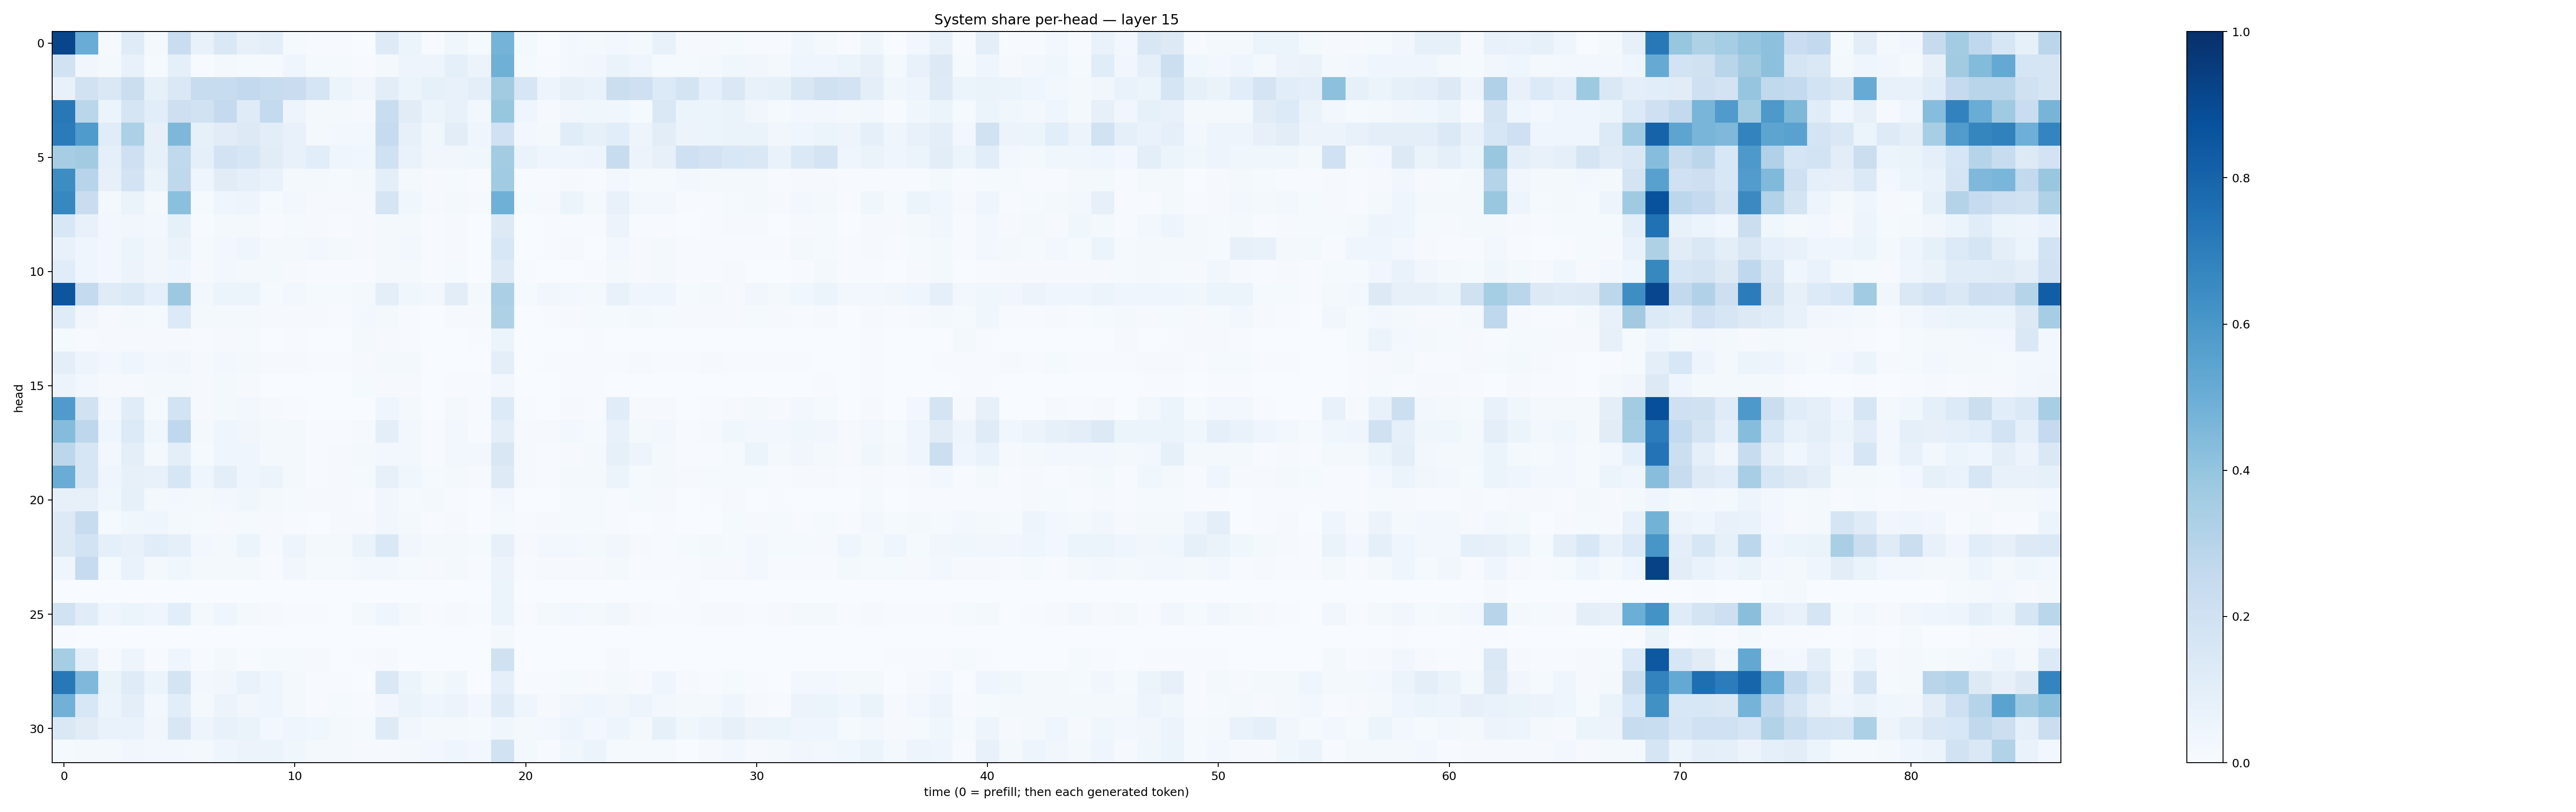

Source data for this figure (header and first rows):
0.9144542, 0.5066566, 0.008249223, 0.120737, 0.016943773, 0.23035923, 0.07738707, 0.14282042, 0.0816749, 0.099300556, 0.011949531, 0.004180267, 0.0067418762, 0.0020052444, 0.12435907, 0.05145692, 0.007647594, 0.035284463, 0.013272655, 0.4757246, 0.02153365, 0.0013810282, 0.023836724, 0.017506892
0.1938, 0.03226, 0.01833, 0.07146, 0.0149, 0.09335, 0.005532, 0.02011, 0.01354, 0.013, 0.04183, 0.01514, 0.01552, 0.005089, 0.01654, 0.049, 0.04847, 0.08956, 0.05754, 0.4904, 0.01473, 0.007785, 0.02455, 0.03239
0.07255, 0.1879, 0.1421, 0.224, 0.08521, 0.1407, 0.2362, 0.2345, 0.2602, 0.2375, 0.2299, 0.1649, 0.05257, 0.03261, 0.1025, 0.06173, 0.08377, 0.07287, 0.09384, 0.3619, 0.1585, 0.04796, 0.07831, 0.07018
0.722, 0.2886, 0.05269, 0.1683, 0.1087, 0.2143, 0.1927, 0.2506, 0.1199, 0.256, 0.04844, 0.01657, 0.01747, 0.01039, 0.2342, 0.1099, 0.06074, 0.07464, 0.03062, 0.3919, 0.0458, 0.009703, 0.03396, 0.03867
0.7104, 0.5836, 0.1155, 0.3289, 0.08014, 0.4537, 0.08441, 0.1116, 0.1254, 0.1018, 0.07593, 0.01834, 0.02826, 0.02781, 0.2481, 0.08108, 0.03637, 0.1016, 0.04064, 0.2017, 0.0301, 0.01934, 0.1137, 0.0846
0.3494, 0.3613, 0.08918, 0.2075, 0.08282, 0.2643, 0.08637, 0.183, 0.1599, 0.111, 0.07529, 0.1083, 0.04654, 0.0387, 0.2013, 0.06952, 0.0328, 0.03398, 0.03667, 0.3573, 0.06603, 0.04598, 0.03943, 0.04979
0.6421, 0.2933, 0.07998, 0.1818, 0.06331, 0.2718, 0.04252, 0.1102, 0.09272, 0.06721, 0.02303, 0.0181, 0.01372, 0.01632, 0.094, 0.01899, 0.00966, 0.0151, 0.006083, 0.3655, 0.005904, 0.006366, 0.00802, 0.006498
0.6672, 0.2281, 0.01799, 0.06339, 0.02062, 0.419, 0.01339, 0.04395, 0.04776, 0.01523, 0.02376, 0.01032, 0.008549, 0.009307, 0.1653, 0.03618, 0.009813, 0.01733, 0.01017, 0.4921, 0.0148, 0.008459, 0.05104, 0.02008
0.1546, 0.07641, 0.02781, 0.03163, 0.02454, 0.08356, 0.006539, 0.01643, 0.01736, 0.00595, 0.0124, 0.008527, 0.006886, 0.009061, 0.02158, 0.01837, 0.004355, 0.01106, 0.001091, 0.126, 0.002873, 0.00521, 0.00514, 0.00604
0.07458, 0.04542, 0.02598, 0.05188, 0.03136, 0.06312, 0.01204, 0.02743, 0.03981, 0.01626, 0.01731, 0.02722, 0.01778, 0.009746, 0.01935, 0.02884, 0.004034, 0.009669, 0.003052, 0.153, 0.002521, 0.005611, 0.01053, 0.003886
0.1171, 0.04359, 0.02781, 0.05768, 0.03343, 0.04169, 0.00809, 0.02411, 0.02191, 0.01688, 0.01015, 0.004993, 0.006582, 0.006251, 0.02179, 0.02144, 0.006603, 0.01513, 0.002475, 0.1219, 0.004251, 0.001841, 0.003009, 0.005065
0.8525, 0.2543, 0.1177, 0.139, 0.09253, 0.3778, 0.02346, 0.06191, 0.06111, 0.01293, 0.02709, 0.01545, 0.01434, 0.01837, 0.1008, 0.03825, 0.02495, 0.1044, 0.02149, 0.3331, 0.01183, 0.0322, 0.02511, 0.02176
0.1208, 0.03385, 0.01119, 0.02197, 0.01322, 0.1364, 0.01601, 0.01743, 0.01793, 0.009928, 0.01014, 0.009712, 0.006067, 0.02493, 0.01783, 0.005994, 0.003533, 0.007924, 0.008699, 0.3241, 0.003725, 0.007792, 0.009293, 0.01238
0.01404, 0.004612, 0.009623, 0.01067, 0.01099, 0.009786, 0.004189, 0.008728, 0.01429, 0.00277, 0.004246, 0.002222, 0.003719, 0.01589, 0.01028, 0.004467, 0.002038, 0.003191, 0.004507, 0.05888, 0.001712, 0.003694, 0.003353, 0.00576
0.0954, 0.04867, 0.02462, 0.04539, 0.0253, 0.03165, 0.01084, 0.02583, 0.01647, 0.007851, 0.008047, 0.004486, 0.005528, 0.00887, 0.01694, 0.01621, 0.003248, 0.002554, 0.003256, 0.1002, 0.002111, 0.005767, 0.006329, 0.005982
0.05575, 0.02809, 0.008391, 0.01076, 0.02124, 0.01653, 0.0094, 0.01794, 0.008478, 0.003904, 0.003676, 0.001743, 0.002604, 0.0118, 0.008801, 0.01001, 0.002008, 0.004336, 0.006105, 0.0242, 0.001315, 0.003701, 0.005615, 0.006653
0.5789, 0.1947, 0.03032, 0.1148, 0.01332, 0.1842, 0.008679, 0.02273, 0.02853, 0.009625, 0.00607, 0.002762, 0.002989, 0.003207, 0.04315, 0.01849, 0.002767, 0.02035, 0.006826, 0.1333, 0.005471, 0.002747, 0.008496, 0.004956
0.4347, 0.274, 0.0399, 0.1357, 0.0372, 0.2679, 0.01863, 0.04645, 0.03442, 0.016, 0.01628, 0.006602, 0.006644, 0.009829, 0.09723, 0.02825, 0.007179, 0.02518, 0.006354, 0.09427, 0.009252, 0.008021, 0.02374, 0.01379
0.2774, 0.1603, 0.02536, 0.09533, 0.01807, 0.09624, 0.01234, 0.0424, 0.04179, 0.01604, 0.02256, 0.007353, 0.009056, 0.01733, 0.02594, 0.02857, 0.006618, 0.03056, 0.02969, 0.1504, 0.009082, 0.006037, 0.008862, 0.0162
0.5057, 0.1564, 0.03978, 0.08075, 0.07109, 0.158, 0.04604, 0.09422, 0.04446, 0.05193, 0.01718, 0.006771, 0.01079, 0.01322, 0.07816, 0.03775, 0.01193, 0.01709, 0.009839, 0.1213, 0.009702, 0.004982, 0.02164, 0.02176
0.08038, 0.07959, 0.03843, 0.08325, 0.01833, 0.02725, 0.01581, 0.02387, 0.03739, 0.01828, 0.01499, 0.0105, 0.00808, 0.00733, 0.0331, 0.01471, 0.02036, 0.006809, 0.002663, 0.02349, 0.002293, 0.002387, 0.01269, 0.01276
0.1313, 0.235, 0.01184, 0.03898, 0.04084, 0.02187, 0.01562, 0.009156, 0.01193, 0.009892, 0.00691, 0.001941, 0.01121, 0.01086, 0.03466, 0.01668, 0.004449, 0.0102, 0.002405, 0.01345, 0.00548, 0.01014, 0.01342, 0.01529
0.1266, 0.1871, 0.09125, 0.0777, 0.1142, 0.09205, 0.02371, 0.01959, 0.06002, 0.01114, 0.05007, 0.02307, 0.01621, 0.06599, 0.143, 0.034, 0.01835, 0.01976, 0.01422, 0.08072, 0.009421, 0.02367, 0.02502, 0.01817
0.04075, 0.2485, 0.01242, 0.06857, 0.02318, 0.03898, 0.01744, 0.02089, 0.02337, 0.005847, 0.03428, 0.0124, 0.01493, 0.02617, 0.02411, 0.01438, 0.008627, 0.01654, 0.007427, 0.05621, 0.005704, 0.008427, 0.008281, 0.009234
0.003903, 0.002416, 0.001362, 0.0002553, 0.0002363, 0.0003885, 0.0003011, 0.0002106, 0.0003235, 0.0003266, 0.0003875, 0.0002228, 0.0001908, 0.0002874, 0.0004745, 0.001229, 0.0002497, 0.001622, 0.0004083, 0.05084, 0.001077, 0.0003244, 0.0002533, 0.0001164
0.19, 0.1163, 0.03967, 0.06164, 0.04521, 0.1066, 0.01688, 0.04572, 0.02267, 0.008666, 0.00723, 0.005565, 0.003905, 0.02064, 0.04237, 0.02293, 0.005806, 0.009892, 0.004607, 0.05342, 0.004373, 0.01668, 0.0262, 0.0198
0.004866, 0.002814, 0.002539, 0.00268, 0.003102, 0.00116, 0.0004893, 0.0004945, 0.0006448, 0.0003136, 0.0003634, 0.0005883, 0.0003782, 0.002215, 0.00141, 0.0001925, 0.0001399, 0.0001088, 0.0002888, 0.01846, 0.0001077, 0.000295, 0.0001171, 0.0002016
0.3521, 0.09084, 0.01013, 0.04833, 0.007581, 0.04619, 0.004449, 0.01612, 0.006385, 0.01528, 0.0118, 0.009686, 0.002649, 0.006351, 0.01121, 0.003304, 0.0005901, 0.002052, 0.002824, 0.1966, 0.001984, 0.001306, 0.002223, 0.0005916
0.7195, 0.4505, 0.06568, 0.1186, 0.05107, 0.1736, 0.02658, 0.03459, 0.0669, 0.04524, 0.01796, 0.004661, 0.006433, 0.002118, 0.1415, 0.05331, 0.01725, 0.03706, 0.002189, 0.08788, 0.005258, 0.004199, 0.01428, 0.00901
0.4807, 0.1559, 0.05461, 0.1004, 0.02504, 0.109, 0.0229, 0.0549, 0.03233, 0.0404, 0.01908, 0.005027, 0.01281, 0.007582, 0.03311, 0.06502, 0.04092, 0.05831, 0.02377, 0.1198, 0.04076, 0.00912, 0.03213, 0.03932
0.1477, 0.1115, 0.06743, 0.06913, 0.0313, 0.1502, 0.04719, 0.07729, 0.06461, 0.02933, 0.04426, 0.0371, 0.01619, 0.01484, 0.1245, 0.03322, 0.01968, 0.01857, 0.01465, 0.03843, 0.02112, 0.02531, 0.05001, 0.02957
0.01527, 0.01664, 0.01588, 0.03352, 0.03097, 0.02998, 0.01654, 0.04099, 0.05517, 0.05247, 0.03766, 0.01727, 0.01633, 0.0104, 0.01117, 0.01756, 0.02545, 0.04335, 0.02584, 0.1882, 0.02292, 0.003934, 0.03827, 0.05212
